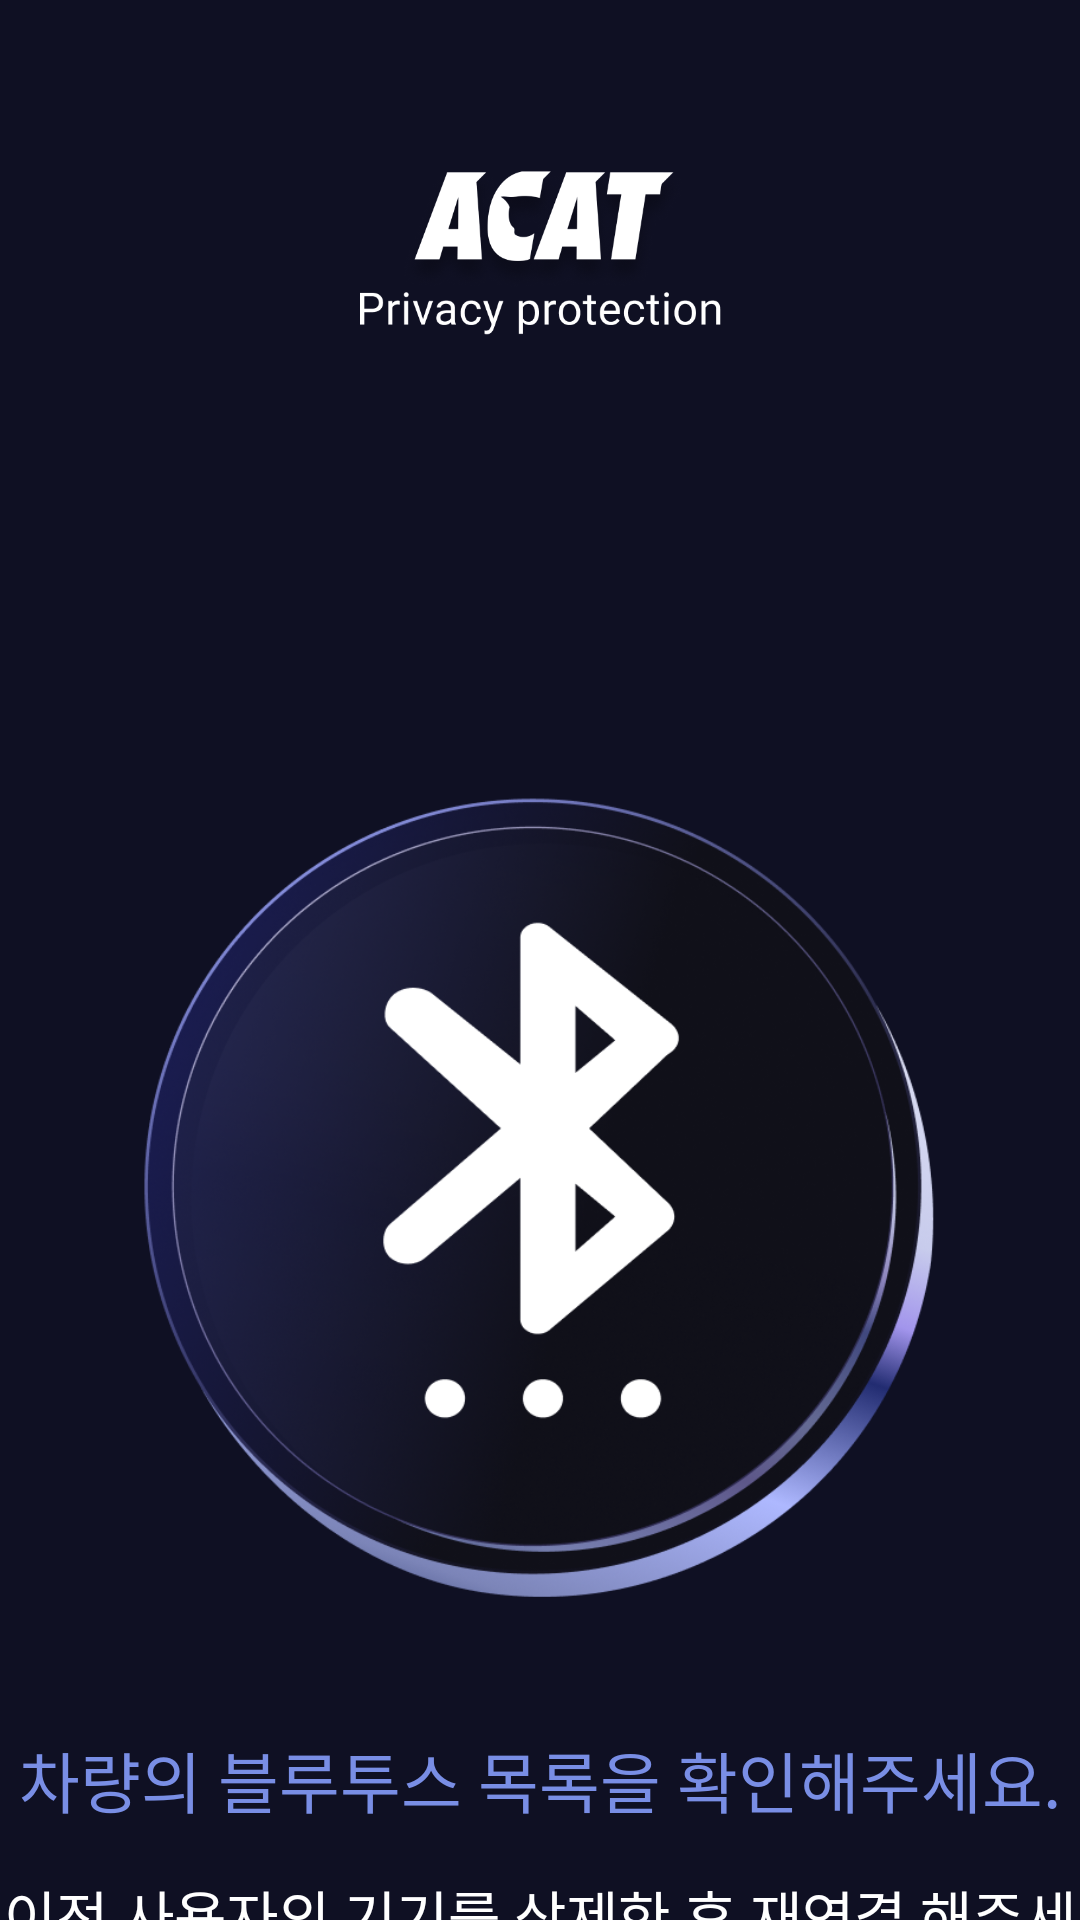

The Android layout XML behind this screen, and the referenced resources:
<!-- AndroidManifest.xml: application theme Base.Theme.Privacy_V1 -->
<!-- res/layout/activity_rescan_process.xml -->
<?xml version="1.0" encoding="utf-8"?>
<androidx.constraintlayout.widget.ConstraintLayout xmlns:android="http://schemas.android.com/apk/res/android"
    xmlns:app="http://schemas.android.com/apk/res-auto"
    xmlns:tools="http://schemas.android.com/tools"
    android:layout_width="match_parent"
    android:layout_height="match_parent"
    tools:context=".ui.activity.ReConnectionActivity">

    
    <ImageView
        android:id="@+id/logo"
        android:layout_width="200dp"
        android:layout_height="71dp"
        android:layout_marginTop="50dp"
        android:background="#00000000"
        android:contentDescription="Logo"
        android:gravity="center"
        android:scaleType="centerInside"
        android:src="@drawable/acat_logo_spizen_ver"
        app:layout_constraintEnd_toEndOf="parent"
        app:layout_constraintStart_toStartOf="parent"
        app:layout_constraintTop_toTopOf="parent"/>

    
    <ImageView
        android:id="@+id/center_icon"
        android:layout_width="300dp"
        android:layout_height="300dp"
        android:src="@drawable/blt_icon"
        app:layout_constraintTop_toBottomOf="@id/logo"
        app:layout_constraintStart_toStartOf="parent"
        app:layout_constraintEnd_toEndOf="parent"
        android:layout_marginTop="130dp"/>

    <TextView
        android:id="@+id/scanfail_message"
        android:layout_width="wrap_content"
        android:layout_height="wrap_content"
        android:textAlignment="center"
        android:text="차량의 블루투스 목록을 확인해주세요."
        android:textColor="#798EE5"
        android:textSize="22sp"
        android:fontFamily="@font/roboto_bolded"
        app:layout_constraintTop_toBottomOf="@id/center_icon"
        app:layout_constraintStart_toStartOf="parent"
        app:layout_constraintEnd_toEndOf="parent"
        android:layout_marginTop="26dp"/>

    <TextView
        android:id="@+id/request_message"
        android:layout_width="wrap_content"
        android:layout_height="wrap_content"
        android:textAlignment="center"
        android:text="이전 사용자의 기기를 삭제한 후 재연결 해주세요.\n 만약 삭제할 기기가 없는 경우 '완료하기' 버튼을 눌러주세요"
        android:textColor="@color/white"
        android:lineSpacingExtra ="5dp"
        android:textSize="19sp"
        android:fontFamily="@font/roboto_regular"
        app:layout_constraintTop_toBottomOf="@id/scanfail_message"
        app:layout_constraintStart_toStartOf="parent"
        app:layout_constraintEnd_toEndOf="parent"
        android:layout_marginTop="15dp"/>


    <LinearLayout
        android:layout_width="match_parent"
        android:layout_height="wrap_content"
        android:orientation="horizontal"
        android:gravity="center"
        app:layout_constraintTop_toBottomOf="@id/request_message"
        android:layout_marginStart="25dp"
        android:layout_marginEnd="25dp"
        android:layout_marginBottom="23dp"
        app:layout_constraintBottom_toBottomOf="parent"
        app:layout_constraintStart_toStartOf="parent"
        app:layout_constraintEnd_toEndOf="parent"
        >
        <Button
            android:id="@+id/rescan_button"
            android:layout_width="match_parent"
            android:layout_height="48dp"
            android:layout_weight="1"
            android:text="재연결하기"
            android:textSize="16sp"
            android:textAllCaps="false"
            android:textColor="#FFFFFF"
            android:fontFamily="@font/roboto_regular"
            android:background="@drawable/gray_button"
            android:elevation="0dp"
            android:stateListAnimator="@null"/>
        
        <View
            android:layout_width="25px"
            android:layout_height="match_parent"/>

        <Button
            android:id="@+id/complete_button"
            android:layout_width="match_parent"
            android:layout_height="48dp"
            android:layout_weight="1"
            android:text="완료하기"
            android:textColor="@color/white"
            android:textSize="16sp"
            android:fontFamily="@font/roboto_regular"
            android:background="@drawable/button_background_rounded"
            android:textAllCaps="false"
            android:elevation="0dp"
            android:stateListAnimator="@null"
            />
    </LinearLayout>
</androidx.constraintlayout.widget.ConstraintLayout>
<!-- resources referenced by this layout -->
<resources>
  <color name="white">#FFFFFFFF</color>
  <!-- drawable acat_logo_spizen_ver: png bitmap (drawable, 53106 bytes) -->
  <!-- drawable blt_icon: png bitmap (drawable, 228445 bytes) -->
  <!-- drawable button_background_rounded (drawable) -->
  <?xml version="1.0" encoding="utf-8"?>
  <shape xmlns:android="http://schemas.android.com/apk/res/android">
      <solid android:color="#3E2DD8" /> 
      <corners android:radius="7dp"/>  
  </shape>
  <!-- drawable gray_button: png bitmap (drawable, 1541 bytes) -->
  <style name="Base.Theme.Privacy_V1" parent="Theme.AppCompat.DayNight.NoActionBar">
          <item name="windowNoTitle">true</item>
          <item name="android:windowFullscreen">false</item>
          
          <item name="android:background">#0F1023</item>
          
      </style>
</resources>
